Photos from the image-classification dataset "output_BTC" in the GitHub repository ZheNiuNick/Fintech_533_project. Its 2 classes are: downtrend, uptrend.

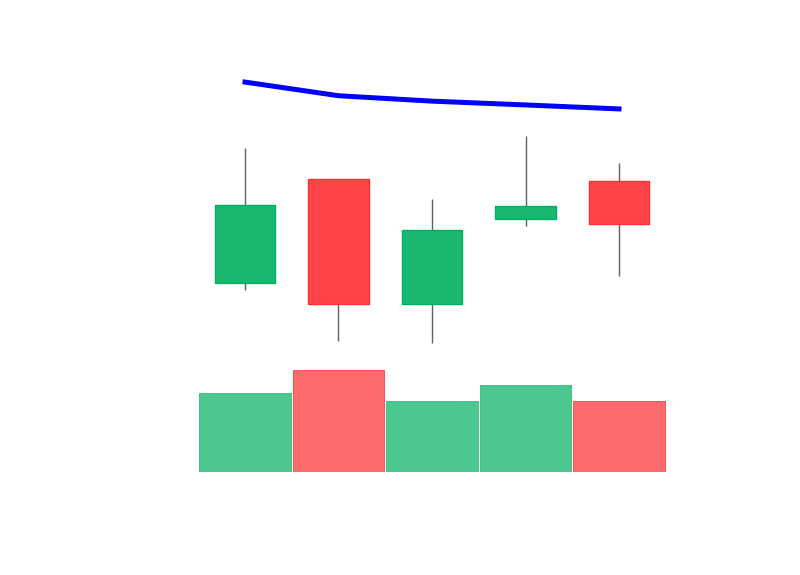
Label: downtrend

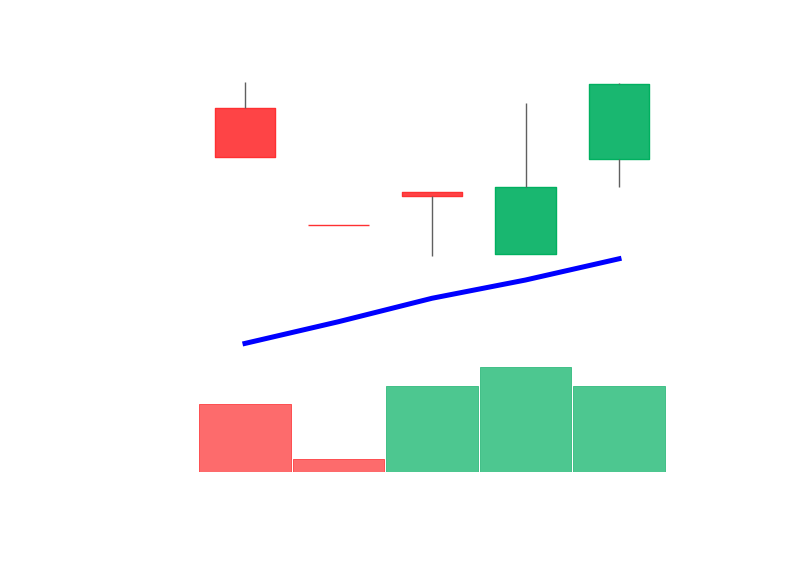
Label: uptrend

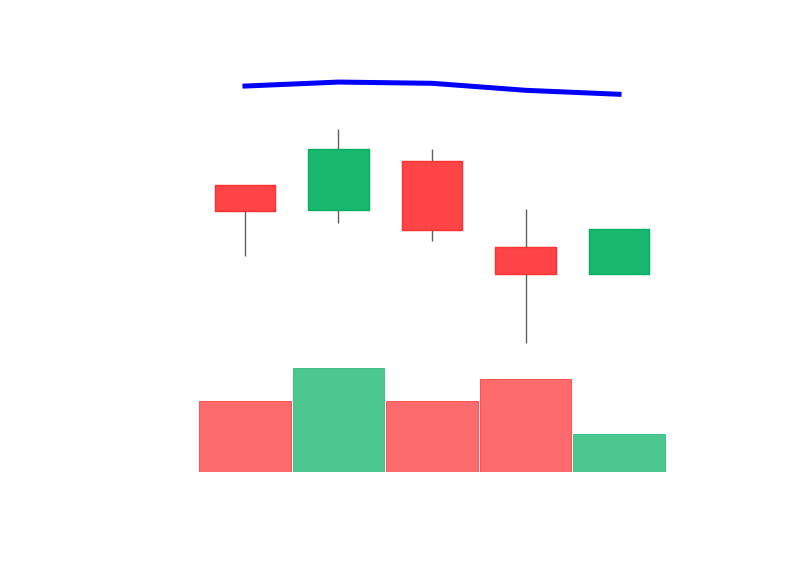
Label: downtrend

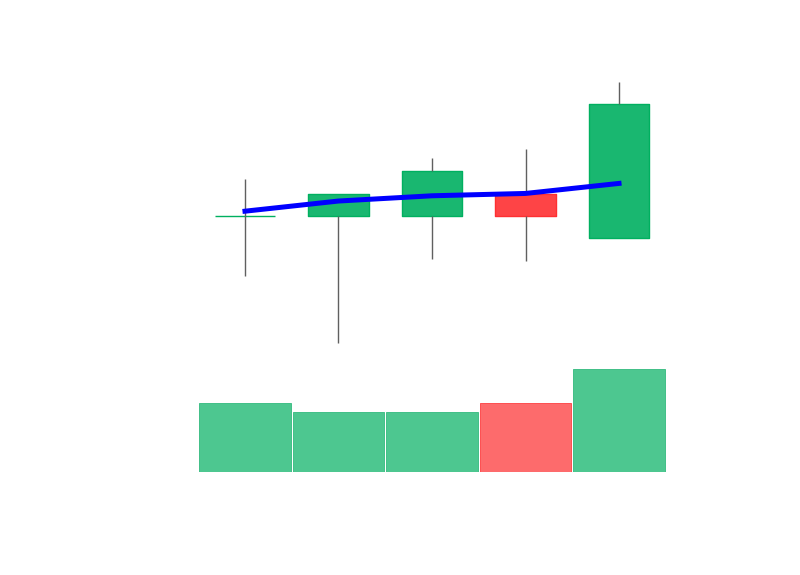
Label: uptrend

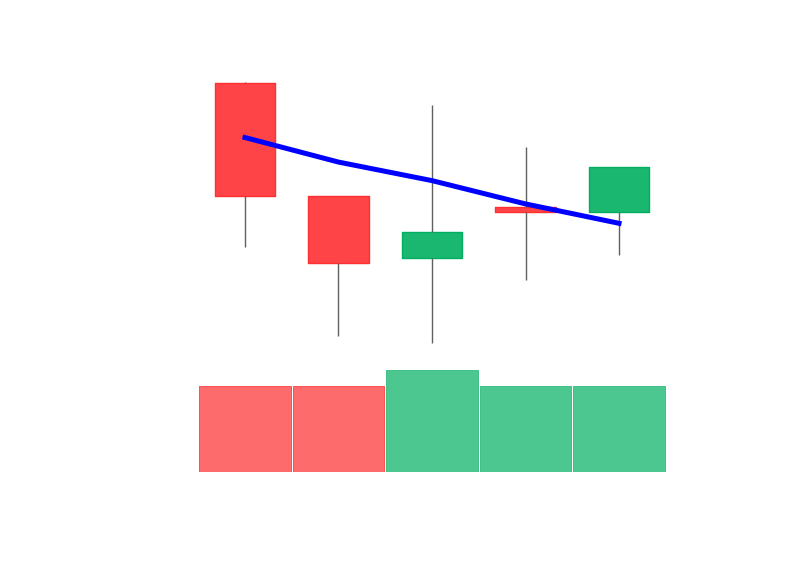
Label: uptrend

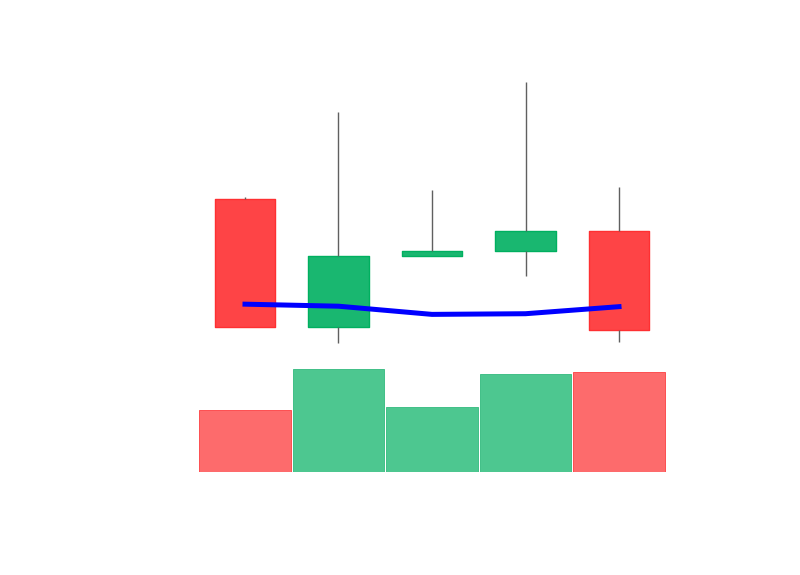
Label: downtrend
